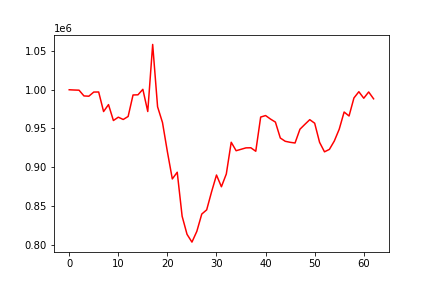

Values plotted in this chart, from the file beside it:
, 0
0, 1000000
1, 999680
2, 999452
3, 992039
4, 991683
5, 997028
6, 997118
7, 971862
8, 980814
9, 960276
10, 964576
11, 961595
12, 965495
13, 993263
14, 993473
15, 1000553
16, 971913
17, 1058545
18, 977994
19, 957685
20, 919850
21, 884815
22, 893461
23, 836600
24, 813227
25, 803181
26, 817192
27, 839416
28, 844847
29, 868204
30, 889862
31, 874702
32, 891195
33, 932179
34, 921250
35, 923083
36, 924932
37, 925065
38, 920550
39, 964733
40, 966682
41, 962150
42, 958235
43, 937677
44, 933445
45, 932129
46, 931229
47, 949022
48, 955286
49, 961367
50, 956786
51, 932079
52, 919817
53, 922983
54, 933812
55, 949055
56, 971247
57, 966115
58, 989423
59, 997469
... 3 more rows
